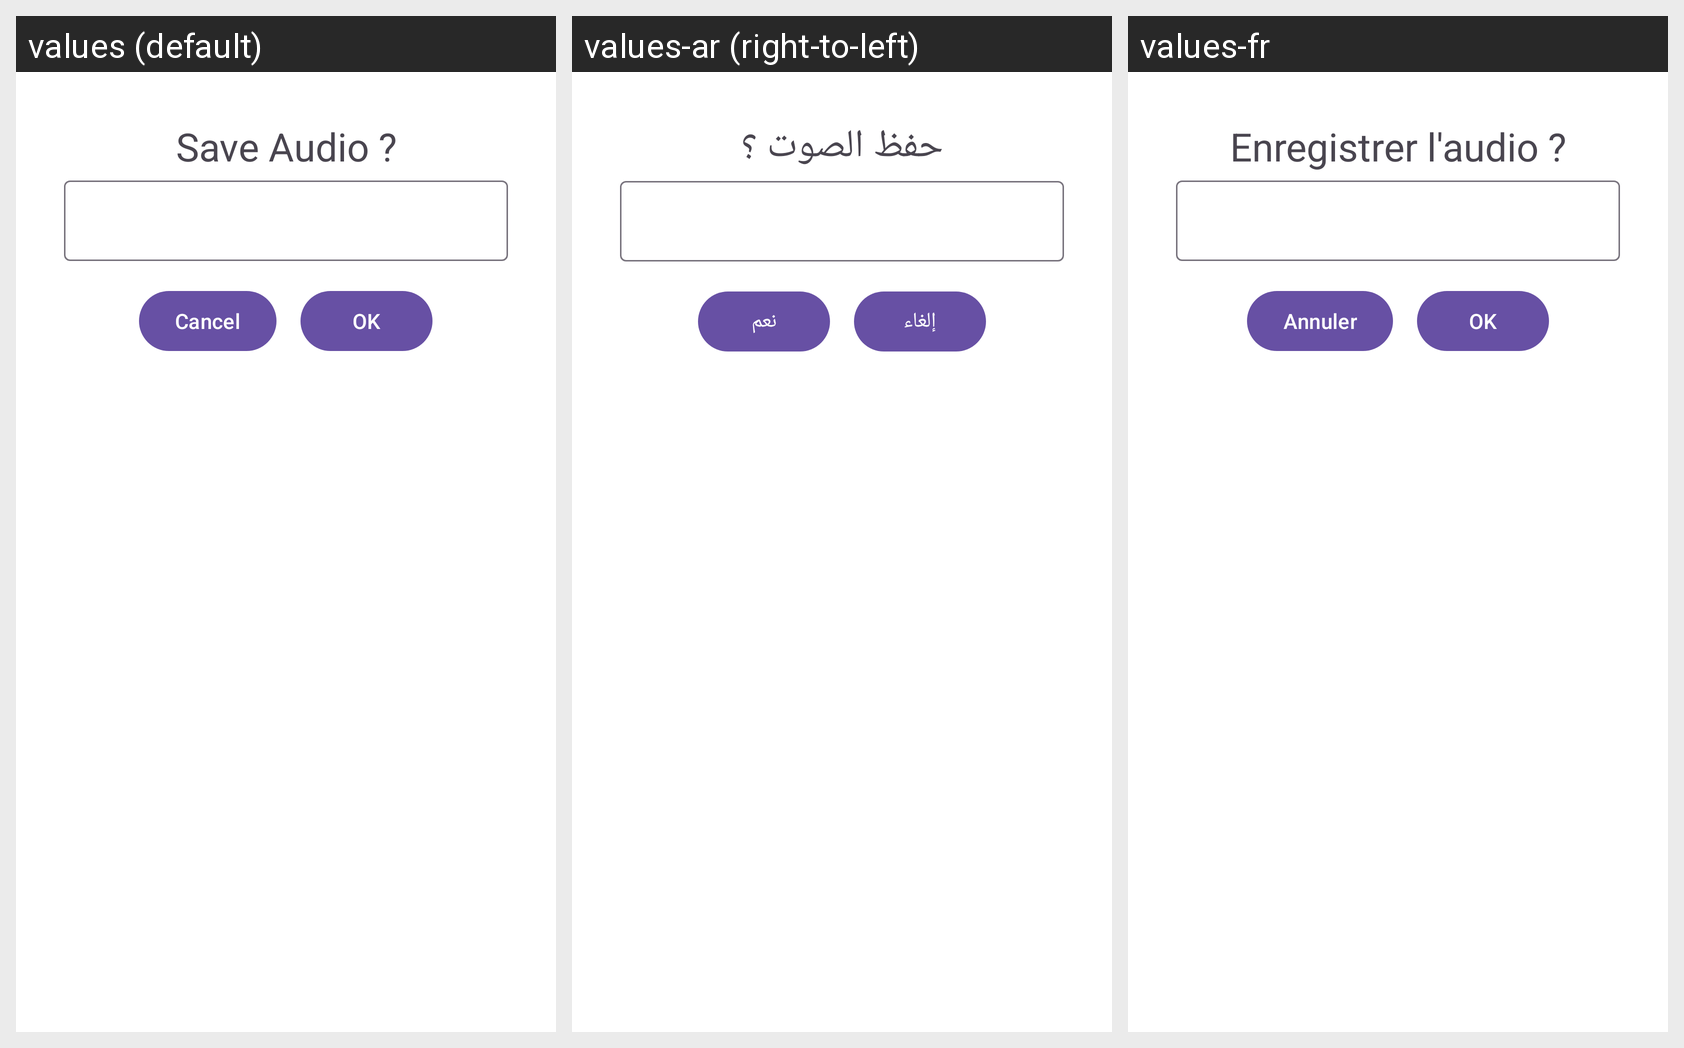

For this localized Android screen grid, give each drawn string resource with its value in every locale shown.
Android screen res/layout/buttom_sheet.xml rendered under 3 locales, left to right: values (default), values-ar (right-to-left), values-fr. Device: Nexus 5 (rendered at 1080×1920; each locale shown at half size, 540×960, under a caption strip naming it); theme Theme.LocaleNLP_Mobile_V1.
Strings drawn on this screen, with the default value and each locale's value (text and hints the layout hard-codes, and strings that could not be matched under every locale, appear in the picture but are not listed):

st
  values: Save Audio ?
  values-ar: حفظ الصوت ؟
  values-fr: Enregistrer l'audio ?

cn
  values: Cancel
  values-ar: إلغاء
  values-fr: Annuler

ok
  values: OK
  values-ar: نعم
  values-fr: OK
